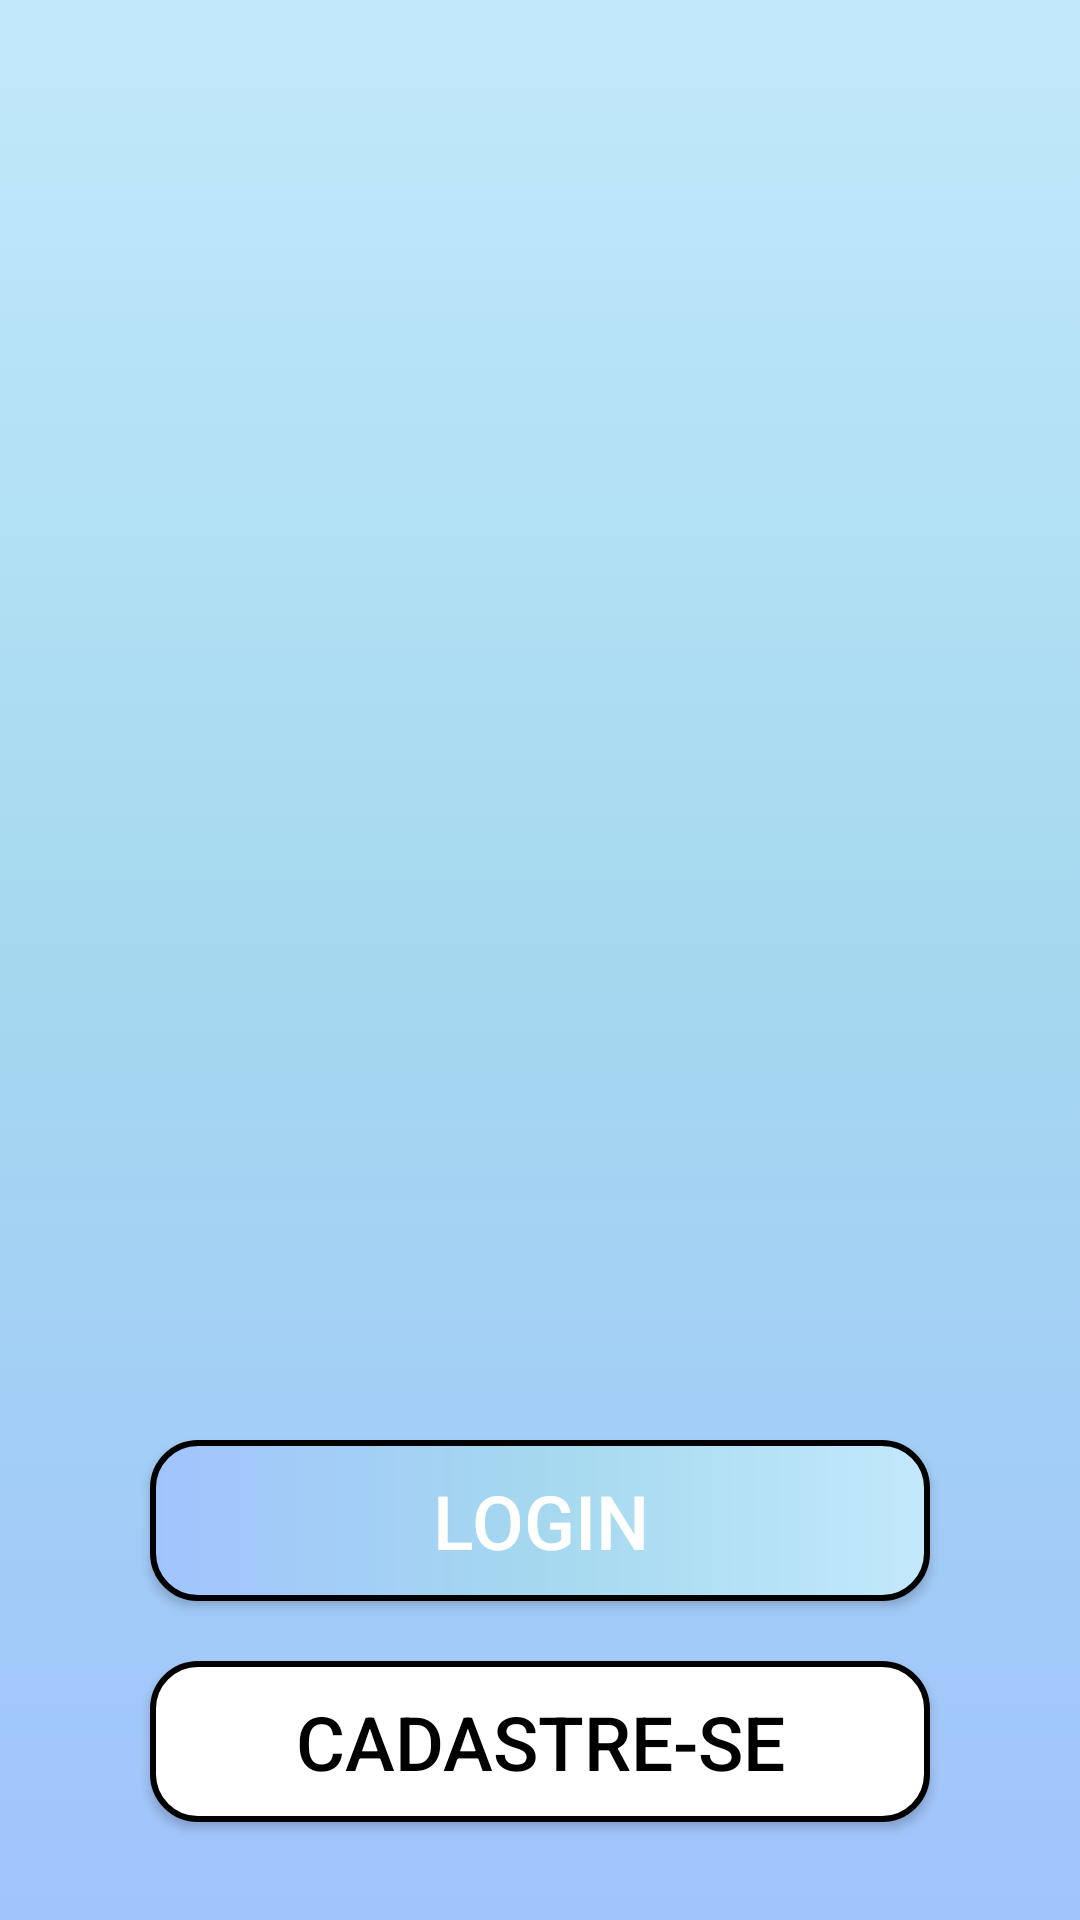

The Android layout XML behind this screen, and the referenced resources:
<!-- AndroidManifest.xml: application theme Theme.AplicativoDeConsulta -->
<!-- res/layout/activity_main.xml -->
<?xml version="1.0" encoding="utf-8"?>
<androidx.constraintlayout.widget.ConstraintLayout xmlns:android="http://schemas.android.com/apk/res/android"
    xmlns:app="http://schemas.android.com/apk/res-auto"
    xmlns:tools="http://schemas.android.com/tools"
    android:layout_width="match_parent"
    android:layout_height="match_parent"
    tools:context=".MainActivity"
    android:background="@drawable/gradient_background">

    <ImageView android:id="@+id/imageLogo"
        android:layout_width="250dp"
        android:layout_height="250dp"
        tools:srcCompat="@tools:sample/avatars"
        app:layout_constraintStart_toStartOf="parent"
        app:layout_constraintTop_toTopOf="parent"
        app:layout_constraintEnd_toEndOf="parent"
        android:layout_marginTop="80dp"
        />
    <androidx.appcompat.widget.AppCompatButton android:id="@+id/buttonLogin"
        android:layout_width="match_parent"
        android:layout_height="wrap_content"
        app:layout_constraintStart_toStartOf="@id/imageLogo"
        app:layout_constraintEnd_toEndOf="@id/imageLogo"
        app:layout_constraintTop_toBottomOf="@id/imageLogo"
        android:layout_marginStart="50dp"
        android:layout_marginEnd="50dp"
        android:layout_marginTop="150dp"
        android:text="@string/Buttonlogin"
        android:background="@drawable/shape_button"
        style="@style/buttonLogin"
        />
    <androidx.appcompat.widget.AppCompatButton android:id="@+id/buttonCadastro"
        android:layout_width="match_parent"
        android:layout_height="wrap_content"
        app:layout_constraintStart_toStartOf="@id/buttonLogin"
        app:layout_constraintEnd_toEndOf="@id/buttonLogin"
        app:layout_constraintTop_toBottomOf="@id/buttonLogin"
        android:layout_marginStart="50dp"
        android:layout_marginEnd="50dp"
        android:layout_marginTop="20dp"
        android:text="@string/cadastre_se"
        android:background="@drawable/shape_button_cadastro"
        style="@style/buttonCadastro"
        />

</androidx.constraintlayout.widget.ConstraintLayout>
<!-- resources referenced by this layout -->
<resources>
  <!-- drawable gradient_background (drawable) -->
  <?xml version="1.0" encoding="utf-8"?>
  <selector xmlns:android="http://schemas.android.com/apk/res/android">
      <item>
          <shape>
              <gradient
                  android:startColor="@color/blueStart"
                  android:centerColor="@color/blueCenter"
                  android:endColor="@color/blueEnd"
                  android:type="linear"
                  android:angle="90"
                  />
  
          </shape>
      </item>
  </selector>
  <!-- drawable shape_button (drawable) -->
  <?xml version="1.0" encoding="utf-8"?>
  <shape xmlns:android="http://schemas.android.com/apk/res/android">
      <gradient android:startColor="@color/blueStart" android:centerColor="@color/blueCenter" android:endColor="@color/blueEnd" />
      <stroke android:color="#000000" android:width="2dp"/>
      <padding android:bottom="10dp" android:left="10dp" android:right="10dp" android:top="10dp"/>
      <corners android:radius="15dp"/>
  </shape>
  <!-- drawable shape_button_cadastro (drawable) -->
  <?xml version="1.0" encoding="utf-8"?>
  <shape xmlns:android="http://schemas.android.com/apk/res/android">
      <solid android:color="@color/white"/>
      <stroke android:color="@color/black" android:width="2dp"/>
      <padding android:bottom="10dp" android:left="10dp" android:right="10dp" android:top="10dp"/>
      <corners android:radius="15dp"/>
  </shape>
  <string name="Buttonlogin">Login</string>
  <string name="cadastre_se">Cadastre-se</string>
  <style name="buttonCadastro">
          <item name="android:textColor">@color/black</item>
          <item name="android:textSize">25sp</item>
      </style>
  <style name="buttonLogin">
          <item name="android:textColor">@color/white</item>
          <item name="android:textSize">25sp</item>
      </style>
  <style name="Theme.AplicativoDeConsulta" parent="Base.Theme.AplicativoDeConsulta" />
  <color name="blueStart">#a1c4fd</color>
  <color name="blueCenter">#A5D8EF</color>
  <color name="blueEnd">#c2e9fb</color>
  <color name="white">#FFFFFFFF</color>
  <color name="black">#FF000000</color>
  <style name="Base.Theme.AplicativoDeConsulta" parent="Theme.Material3.DayNight.NoActionBar">
          
          <item name="colorPrimaryVariant">@color/blueStart</item>
      </style>
</resources>
